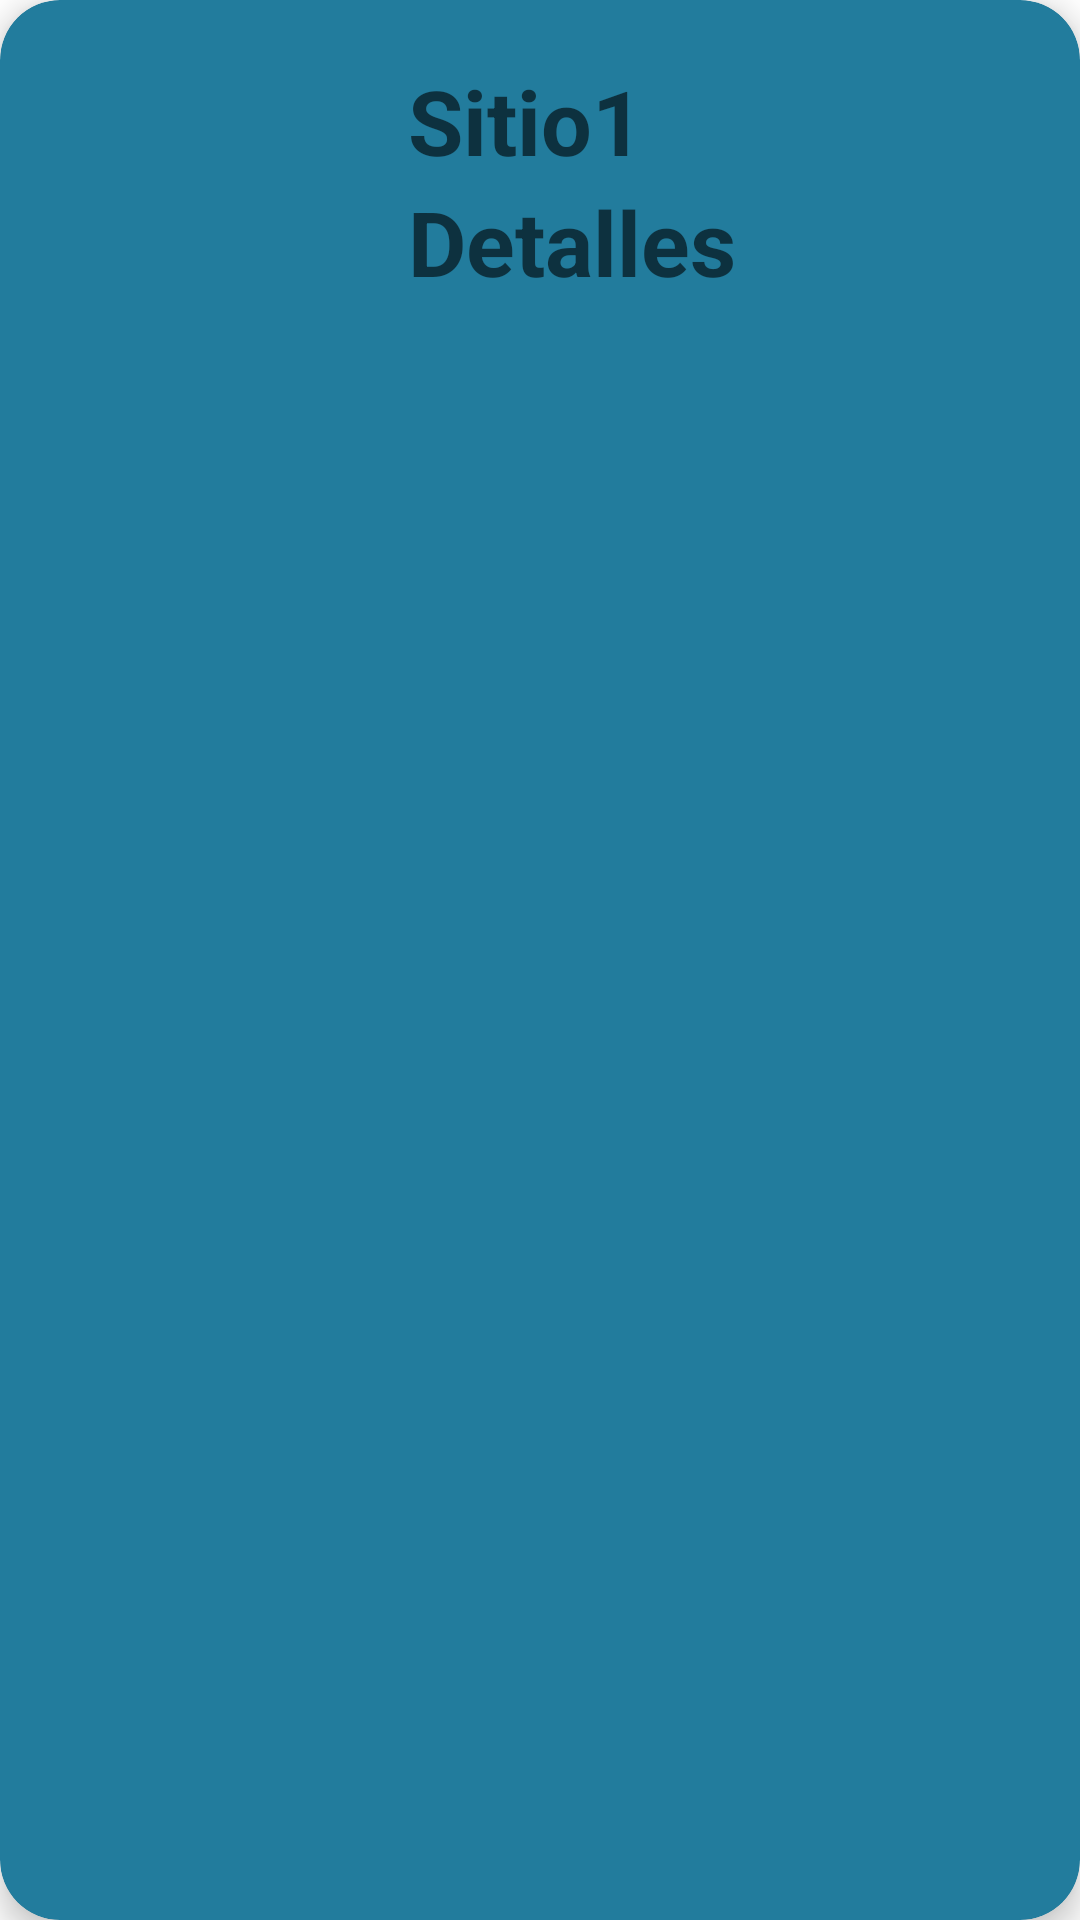

Here is an Android app screen rendered from its layout file. Give the layout XML and the strings, colors and styles it references.
<!-- AndroidManifest.xml: application theme Theme.TravelTic -->
<!-- res/layout/card_layout.xml -->
<?xml version="1.0" encoding="utf-8"?>
<androidx.cardview.widget.CardView xmlns:android="http://schemas.android.com/apk/res/android"
    android:layout_width="match_parent"
    android:layout_height="wrap_content"
    xmlns:card_view="http://schemas.android.com/apk/res-auto"
    android:id="@+id/card_view"
    android:layout_margin="12dp"
    card_view:cardBackgroundColor="#227C9D"
    card_view:cardCornerRadius="20dp"
    card_view:cardElevation="6dp"
    card_view:contentPadding="4dp">

    <RelativeLayout
        android:layout_width="match_parent"
        android:layout_height="wrap_content"
        android:padding="16dp">
        <ImageView
            android:layout_width="100dp"
            android:layout_height="100dp"
            android:id="@+id/item_image"
            android:layout_alignParentStart="true"
            android:layout_alignParentLeft="true"

            android:layout_marginEnd="16dp"
            android:layout_marginRight="16dp" />

        <TextView
            android:layout_width="wrap_content"
            android:layout_height="wrap_content"
            android:hint="@string/Title"
            android:textColor="@color/white"
            android:id="@+id/item_title"
            android:textStyle="bold"
            android:layout_toEndOf="@+id/item_image"
            android:layout_toRightOf="@+id/item_image"
            android:layout_alignParentTop="true"
            android:textSize="30sp"/>


        <TextView
            android:layout_width="wrap_content"
            android:layout_height="wrap_content"
            android:hint="@string/Detalles"
            android:textColor="@color/white"
            android:id="@+id/item_detail"
            android:textStyle="bold"
            android:layout_toEndOf="@+id/item_image"
            android:layout_toRightOf="@+id/item_image"
            android:layout_below="@+id/item_title"
            android:textSize="30sp"/>

    </RelativeLayout>
</androidx.cardview.widget.CardView>
<!-- resources referenced by this layout -->
<resources>
  <string name="Detalles">Detalles</string>
  <string name="Title">Sitio1</string>
  <style name="Theme.TravelTic" parent="Theme.MaterialComponents.DayNight.DarkActionBar">
          
          <item name="colorPrimary">@color/purple_500</item>
          <item name="colorPrimaryVariant">@color/purple_700</item>
          <item name="colorOnPrimary">@color/white</item>
          
          <item name="colorSecondary">@color/teal_200</item>
          <item name="colorSecondaryVariant">@color/teal_700</item>
          <item name="colorOnSecondary">@color/black</item>
          
          <item name="android:statusBarColor" tools:targetApi="l">?attr/colorPrimaryVariant</item>
          
      </style>
  <!-- not gathered from this repository: default colours our renderer supplied (Android Studio template values) -->
  <color name="purple_500">#FF6200EE</color>
  <color name="purple_700">#FF3700B3</color>
  <color name="teal_200">#FF03DAC5</color>
  <color name="teal_700">#FF018786</color>
  <color name="black">#FF000000</color>
  <color name="white">#FFFFFFFF</color>
</resources>
